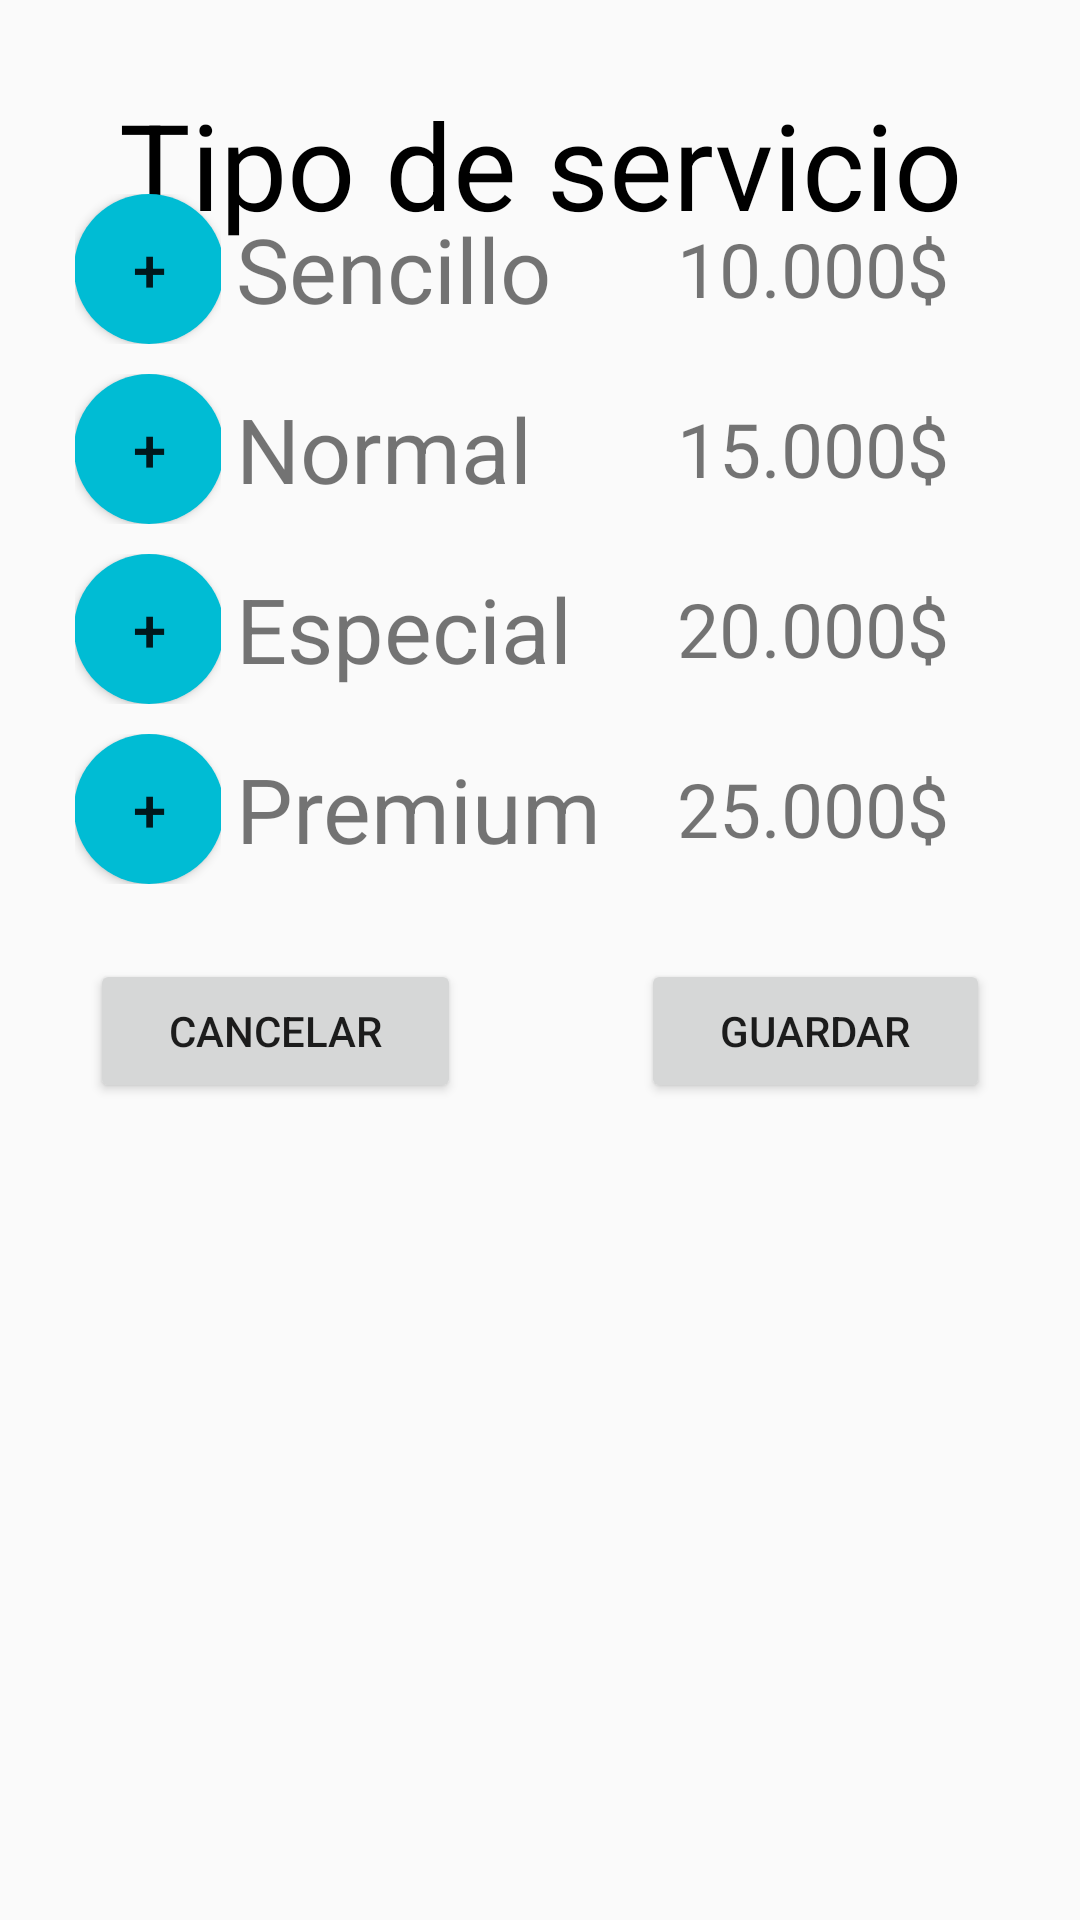

Android layout source for this screen:
<!-- AndroidManifest.xml: application theme Theme.Wash_car -->
<!-- res/layout/activity_type_service.xml -->
<?xml version="1.0" encoding="utf-8"?>
<androidx.constraintlayout.widget.ConstraintLayout xmlns:android="http://schemas.android.com/apk/res/android"
    xmlns:app="http://schemas.android.com/apk/res-auto"
    xmlns:tools="http://schemas.android.com/tools"
    android:layout_width="match_parent"
    android:layout_height="match_parent"
    tools:context=".TypeServiceActivity">

    <androidx.constraintlayout.widget.ConstraintLayout
        android:id="@+id/constraintLayout9"
        android:layout_width="match_parent"
        android:layout_height="wrap_content"
        app:layout_constraintBottom_toBottomOf="parent"
        app:layout_constraintEnd_toEndOf="parent"
        app:layout_constraintHorizontal_bias="0.0"
        app:layout_constraintStart_toStartOf="parent"
        app:layout_constraintTop_toTopOf="parent"
        app:layout_constraintVertical_bias="0.048">

        <TextView
            android:id="@+id/textView4"
            android:layout_width="0dp"
            android:layout_height="wrap_content"
            android:text="Tipo de servicio"
            android:textAlignment="center"
            android:textColor="#000000"
            android:textSize="40dp"
            app:layout_constraintBottom_toBottomOf="parent"
            app:layout_constraintEnd_toEndOf="parent"
            app:layout_constraintStart_toStartOf="parent"
            app:layout_constraintTop_toTopOf="parent" />
    </androidx.constraintlayout.widget.ConstraintLayout>

    <LinearLayout
        android:id="@+id/linearLayout4"
        android:layout_width="match_parent"
        android:layout_height="wrap_content"
        android:layout_margin="20dp"
        android:orientation="vertical"
        app:layout_constraintBottom_toTopOf="@+id/linearLayout5"
        app:layout_constraintEnd_toEndOf="parent"
        app:layout_constraintStart_toStartOf="parent"
        app:layout_constraintTop_toBottomOf="@+id/constraintLayout9">

        <LinearLayout
            android:layout_width="match_parent"
            android:layout_height="wrap_content"
            android:layout_weight="1"
            android:gravity="center_vertical"
            android:orientation="horizontal">

            <androidx.constraintlayout.widget.ConstraintLayout
                android:layout_width="0dp"
                android:layout_height="wrap_content"
                android:layout_weight="0.25"
                android:padding="5dp">

                <Button
                    android:id="@+id/btnSimple"
                    android:layout_width="50dp"
                    android:layout_height="50dp"
                    android:background="@drawable/circular_button"
                    android:elevation="2dp"
                    android:gravity="center"
                    android:text="+"
                    android:textSize="20dp"
                    app:layout_constraintBottom_toBottomOf="parent"
                    app:layout_constraintEnd_toEndOf="parent"
                    app:layout_constraintStart_toStartOf="parent"
                    app:layout_constraintTop_toTopOf="parent" />
            </androidx.constraintlayout.widget.ConstraintLayout>

            <TextView
                android:id="@+id/textView5"
                android:layout_width="100dp"
                android:layout_height="wrap_content"
                android:layout_weight="0.2"
                android:text="Sencillo"
                android:textAlignment="textStart"
                android:textSize="30dp" />

            <TextView
                android:id="@+id/textViewPrice1"
                android:layout_width="wrap_content"
                android:layout_height="wrap_content"
                android:layout_weight="0.1"
                android:text="10.000$"
                android:textSize="25dp" />
        </LinearLayout>

        <LinearLayout
            android:layout_width="match_parent"
            android:layout_height="wrap_content"
            android:layout_weight="1"
            android:gravity="center_vertical"
            android:orientation="horizontal">

            <androidx.constraintlayout.widget.ConstraintLayout
                android:layout_width="0dp"
                android:layout_height="wrap_content"
                android:layout_weight="0.25"
                android:padding="5dp">

                <Button
                    android:id="@+id/btnNormal"
                    android:layout_width="50dp"
                    android:layout_height="50dp"
                    android:background="@drawable/circular_button"
                    android:elevation="2dp"
                    android:gravity="center"
                    android:text="+"
                    android:textSize="20dp"
                    app:layout_constraintBottom_toBottomOf="parent"
                    app:layout_constraintEnd_toEndOf="parent"
                    app:layout_constraintStart_toStartOf="parent"
                    app:layout_constraintTop_toTopOf="parent"
                    tools:layout_height="50dp"
                    tools:layout_width="50dp" />
            </androidx.constraintlayout.widget.ConstraintLayout>

            <TextView
                android:id="@+id/textView6"
                android:layout_width="100dp"
                android:layout_height="wrap_content"
                android:layout_weight="0.2"
                android:text="Normal"
                android:textAlignment="textStart"
                android:textSize="30dp" />

            <TextView
                android:id="@+id/textViewPrice2"
                android:layout_width="wrap_content"
                android:layout_height="wrap_content"
                android:layout_weight="0.1"
                android:text="15.000$"
                android:textSize="25dp" />

        </LinearLayout>

        <LinearLayout
            android:layout_width="match_parent"
            android:layout_height="wrap_content"
            android:layout_weight="1"
            android:gravity="center_vertical"
            android:orientation="horizontal">

            <androidx.constraintlayout.widget.ConstraintLayout
                android:layout_width="0dp"
                android:layout_height="wrap_content"
                android:layout_weight="0.25"
                android:padding="5dp">

                <Button
                    android:id="@+id/btnEspecial"
                    android:layout_width="50dp"
                    android:layout_height="50dp"
                    android:background="@drawable/circular_button"
                    android:elevation="2dp"
                    android:gravity="center"
                    android:text="+"
                    android:textSize="20dp"
                    app:layout_constraintBottom_toBottomOf="parent"
                    app:layout_constraintEnd_toEndOf="parent"
                    app:layout_constraintStart_toStartOf="parent"
                    app:layout_constraintTop_toTopOf="parent"
                    tools:layout_height="50dp"
                    tools:layout_width="50dp" />
            </androidx.constraintlayout.widget.ConstraintLayout>

            <TextView
                android:id="@+id/textView7"
                android:layout_width="100dp"
                android:layout_height="wrap_content"
                android:layout_weight="0.2"
                android:text="Especial"
                android:textAlignment="textStart"
                android:textSize="30dp" />

            <TextView
                android:id="@+id/textViewPrice3"
                android:layout_width="wrap_content"
                android:layout_height="wrap_content"
                android:layout_weight="0.1"
                android:text="20.000$"
                android:textSize="25dp" />

        </LinearLayout>

        <LinearLayout
            android:layout_width="match_parent"
            android:layout_height="wrap_content"
            android:layout_weight="1"
            android:gravity="center_vertical"
            android:orientation="horizontal">

            <androidx.constraintlayout.widget.ConstraintLayout
                android:layout_width="0dp"
                android:layout_height="wrap_content"
                android:layout_weight="0.25"
                android:padding="5dp">

                <Button
                    android:id="@+id/btnPremium"
                    android:layout_width="50dp"
                    android:layout_height="50dp"
                    android:background="@drawable/circular_button"
                    android:elevation="2dp"
                    android:gravity="center"
                    android:text="+"
                    android:textSize="20dp"
                    app:layout_constraintBottom_toBottomOf="parent"
                    app:layout_constraintEnd_toEndOf="parent"
                    app:layout_constraintStart_toStartOf="parent"
                    app:layout_constraintTop_toTopOf="parent"
                    tools:layout_height="50dp"
                    tools:layout_width="50dp" />
            </androidx.constraintlayout.widget.ConstraintLayout>

            <TextView
                android:id="@+id/textView8"
                android:layout_width="100dp"
                android:layout_height="wrap_content"
                android:layout_weight="0.2"
                android:text="Premium"
                android:textAlignment="textStart"
                android:textSize="30dp" />

            <TextView
                android:id="@+id/textViewPrice4"
                android:layout_width="wrap_content"
                android:layout_height="wrap_content"
                android:layout_weight="0.1"
                android:text="25.000$"
                android:textSize="25dp" />

        </LinearLayout>
    </LinearLayout>

    <ImageView
        android:id="@+id/imageView"
        android:layout_width="393dp"
        android:layout_height="298dp"
        android:layout_marginBottom="16dp"
        app:layout_constraintBottom_toBottomOf="parent"
        app:layout_constraintEnd_toEndOf="parent"
        app:layout_constraintStart_toStartOf="parent"
        app:layout_constraintTop_toTopOf="parent"
        app:layout_constraintVertical_bias="1.0"
        app:srcCompat="@drawable/typeservicelogo" />

    <LinearLayout
        android:id="@+id/linearLayout5"
        android:layout_width="match_parent"
        android:layout_height="wrap_content"
        android:orientation="horizontal"
        app:layout_constraintBottom_toTopOf="@+id/imageView"
        app:layout_constraintEnd_toEndOf="parent"
        app:layout_constraintHorizontal_bias="0.0"
        app:layout_constraintStart_toStartOf="parent"
        app:layout_constraintTop_toBottomOf="@+id/linearLayout4">

        <Button
            android:id="@+id/btnBack"
            android:layout_width="wrap_content"
            android:layout_height="wrap_content"
            android:layout_marginLeft="30dp"
            android:layout_marginRight="30dp"
            android:layout_weight="1"
            android:onClick="back"
            android:text="Cancelar" />

        <Button
            android:id="@+id/btnSave"
            android:layout_width="wrap_content"
            android:layout_height="wrap_content"
            android:layout_marginLeft="30dp"
            android:layout_marginRight="30dp"
            android:layout_weight="1"
            android:onClick="save"
            android:text="Guardar" />
    </LinearLayout>

</androidx.constraintlayout.widget.ConstraintLayout>
<!-- resources referenced by this layout -->
<resources>
  <!-- drawable circular_button (drawable) -->
  <?xml version="1.0" encoding="utf-8"?>
  <selector xmlns:android="http://schemas.android.com/apk/res/android">
  
      <item android:state_selected="true">
          <shape
              android:shape="oval"
              android:padding="20dp">
              <solid android:color="#007bff"/>
              <corners android:radius="15dp" /> 
              <size
                  android:width="5dp"
                  android:height="5dp" />
          </shape>
      </item>
      <item android:state_selected="false">
          <shape
              android:shape="oval"
              android:padding="20dp">
              <solid android:color="#00BCD4"/>
              <corners android:radius="15dp" /> 
              <size
                  android:width="5dp"
                  android:height="5dp" />
          </shape>
      </item>
  </selector>
  <style name="Theme.Wash_car" parent="Theme.AppCompat.Light.NoActionBar">
          
          <item name="colorPrimary">@color/purple_500</item>
          <item name="colorPrimaryVariant">@color/purple_700</item>
          <item name="colorOnPrimary">@color/white</item>
          
          <item name="colorSecondary">@color/teal_200</item>
          <item name="colorSecondaryVariant">@color/teal_700</item>
          <item name="colorOnSecondary">@color/black</item>
          
          <item name="android:statusBarColor">?attr/colorPrimaryVariant</item>
          
      </style>
  <color name="purple_500">#FF6200EE</color>
  <color name="purple_700">#FF3700B3</color>
  <color name="white">#FFFFFFFF</color>
  <color name="teal_200">#FF03DAC5</color>
  <color name="teal_700">#FF018786</color>
  <color name="black">#FF000000</color>
</resources>
